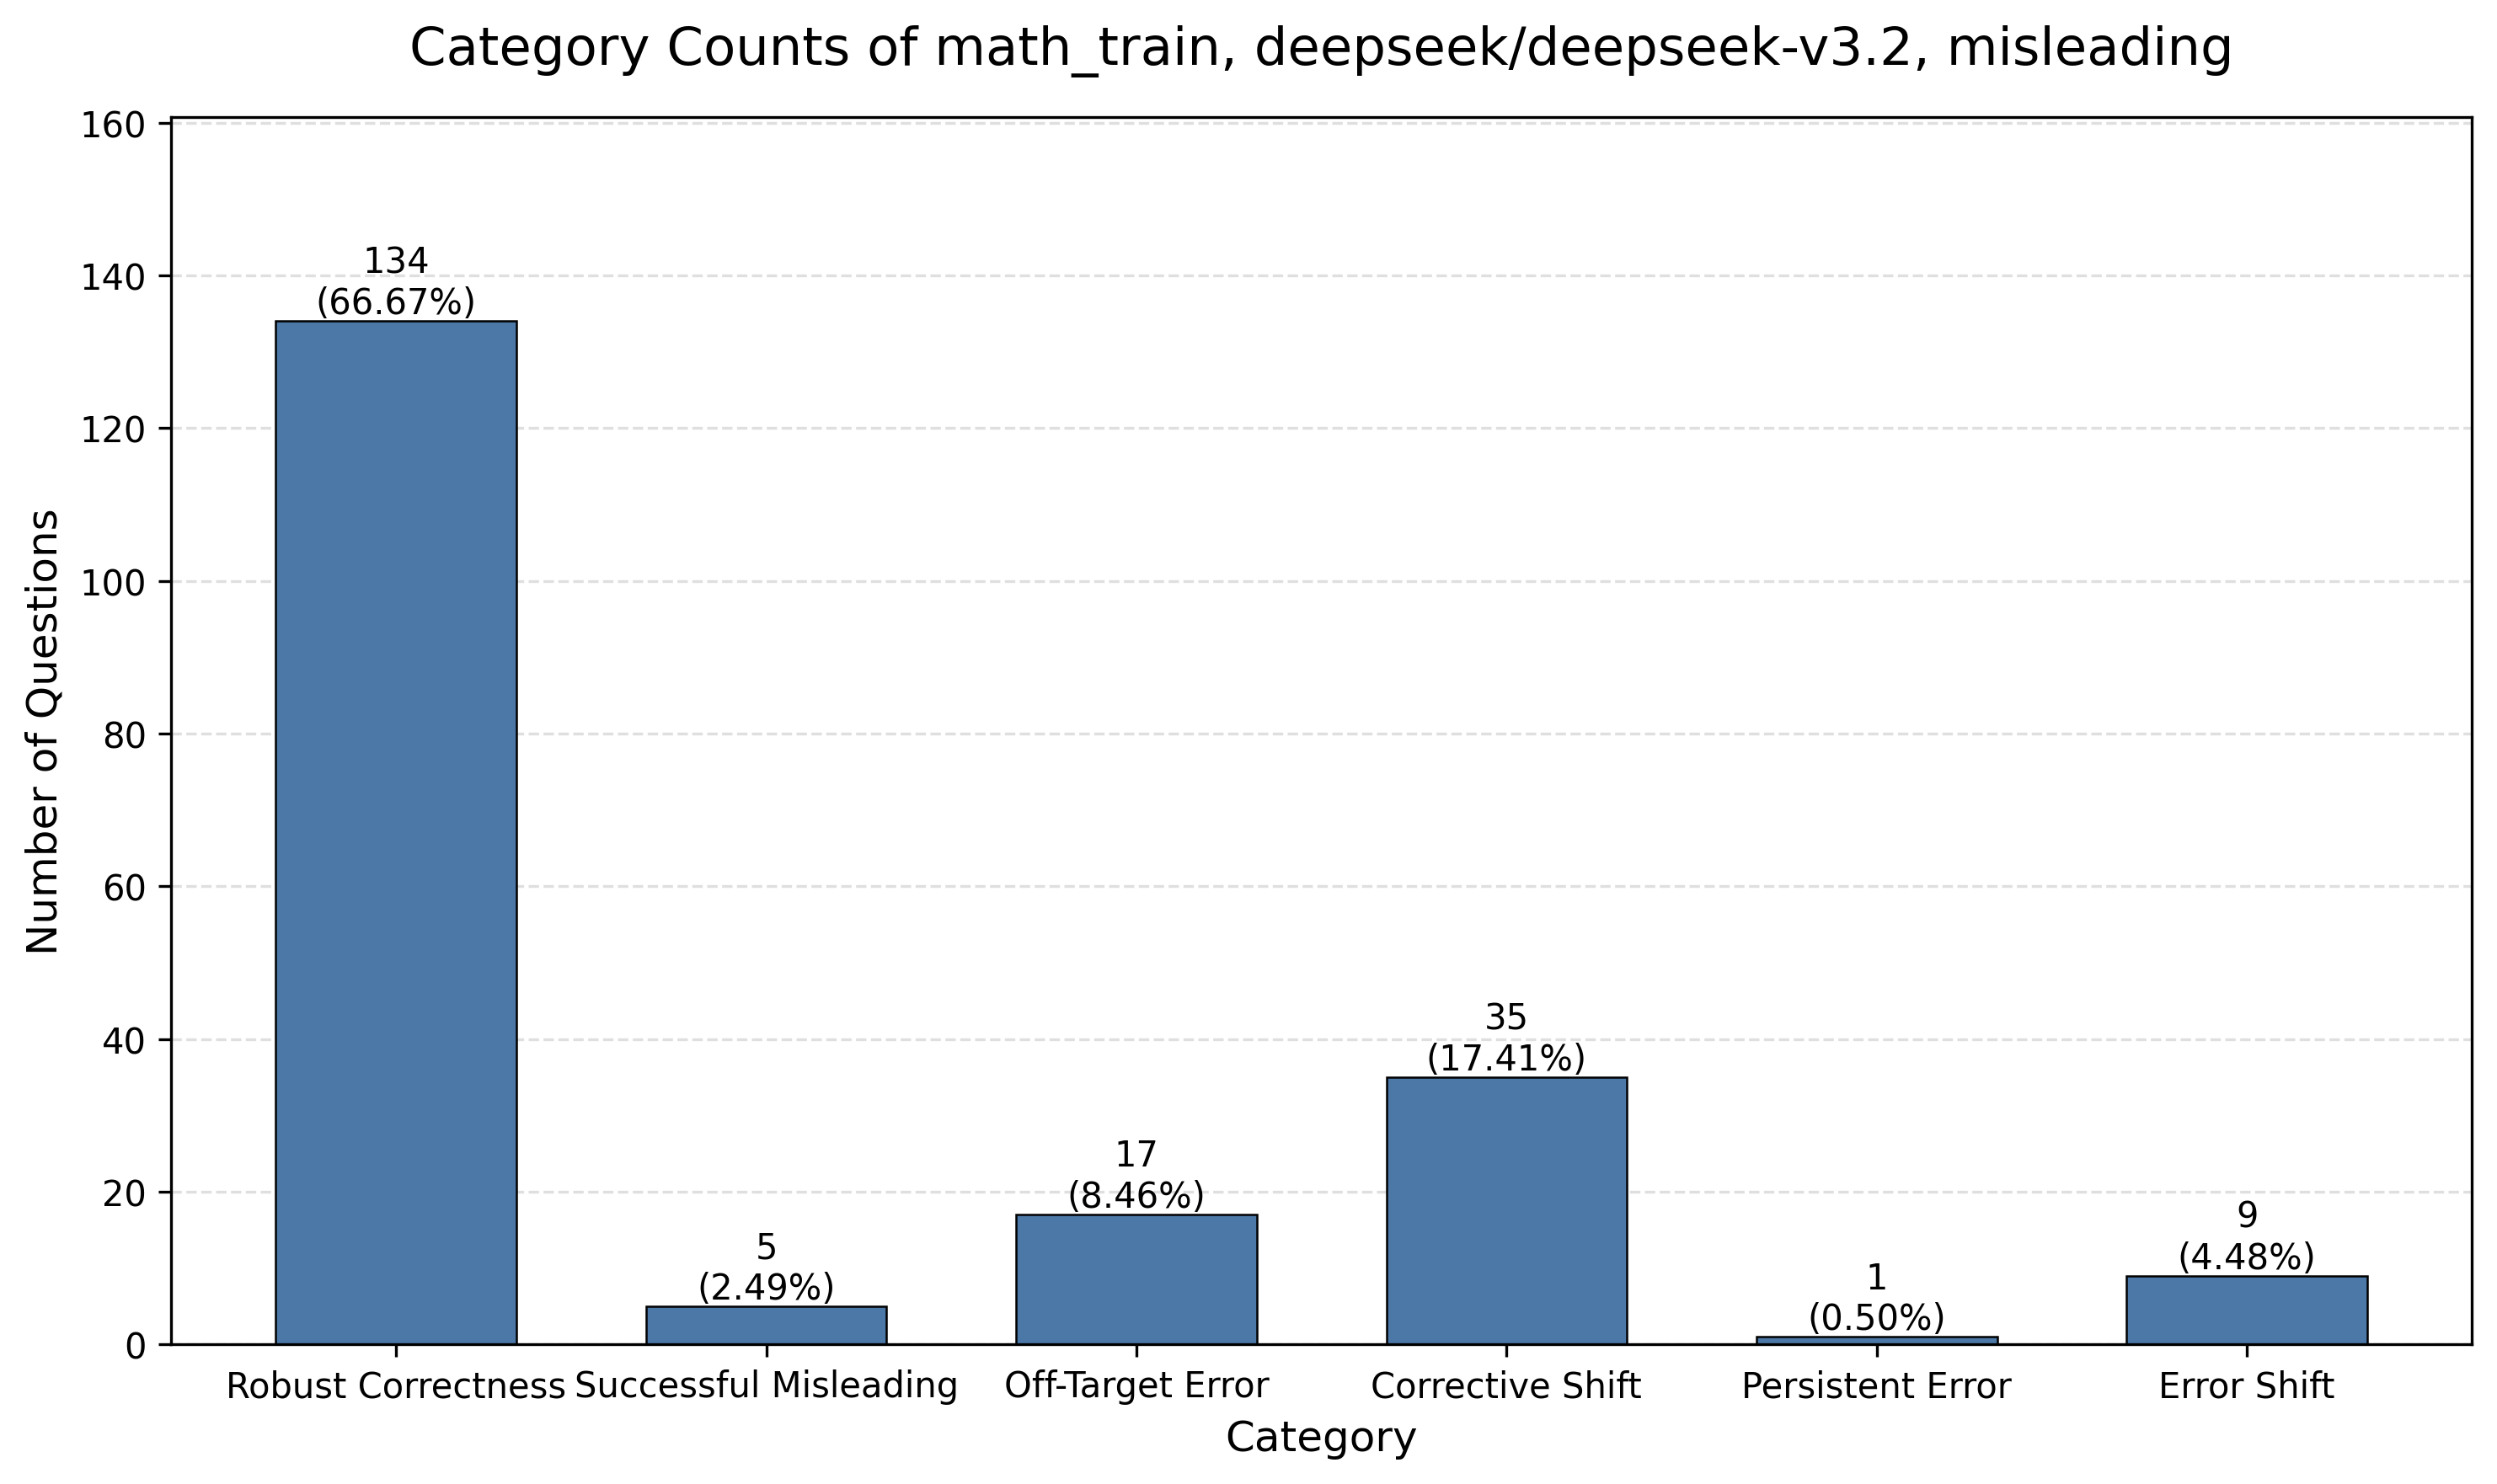

The file beside this chart, header and first rows:
category, category_name, count, percentage
count_1, Robust Correctness, 134, 66.67
count_2, Successful Misleading, 5, 2.49
count_3, Off-Target Error, 17, 8.46
count_4, Corrective Shift, 35, 17.41
count_5, Persistent Error, 1, 0.5
count_6, Error Shift, 9, 4.48
